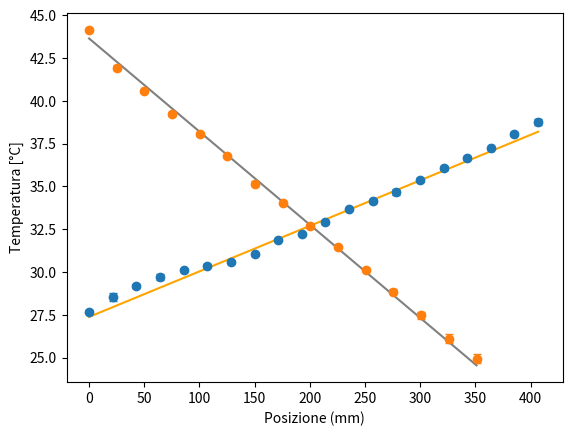
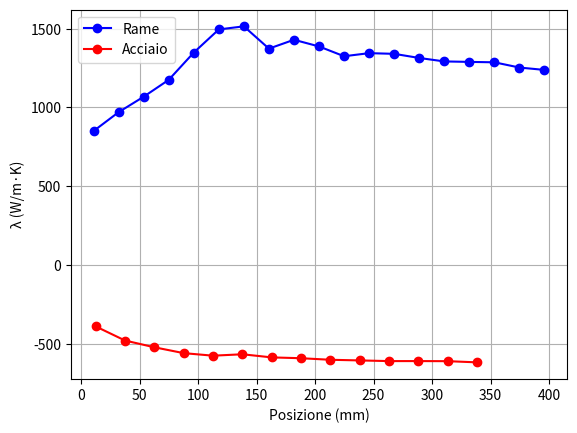

The script that saved these images, in order:
# import numpy as np
# from matplotlib import pyplot as plt
# from scipy.optimize import curve_fit

# centrTemps = np.array([27.69, 28.54, 29.18, 29.72, 30.15, 30.37, 30.59, 31.03, 31.90, 32.24, 32.90, 33.69, 34.14, 34.70, 35.39, 36.08, 36.66, 37.24, 38.07, 38.78])
# maxTemps =   np.array([27.79, 28.86, 29.29, 29.94, 30.15, 30.48, 30.59, 31.03, 31.90, 32.34, 33.01, 33.69, 34.25, 34.82, 35.50, 36.19, 36.77, 37.36, 38.19, 38.90])
# minTempsCU =   np.array([27.60, 28.44, 29.07, 29.61, 30.05, 30.30, 30.53, 30.92, 31.79, 32.24, 32.80, 33.57, 34.03, 34.48, 35.28, 35.96, 36.54, 37.24, 37.97, 38.54])

# deltaCentrTemps = np.empty(centrTemps.size)
# deltaErrorTemps = np.empty(centrTemps.size)

# lamdaAspettato = 400    #rame

# def calcoloDeltaandErrori():
#     for i in range(centrTemps.size):
#         if i != 0:
#             deltaCentrTemps[i] = centrTemps[i] - centrTemps[i-1]
#             deltaErrorTemps[i] = (maxTemps[i] - minTempsCU[i])/2 + (maxTemps[i-1] - minTempsCU[i-1])/2 
            
#     return deltaCentrTemps, deltaErrorTemps

# def stampaRisDelta(deltaCentrTemps, deltaErrorTemps):
#     for i in range(1, deltaCentrTemps.size):
#         print(f"ΔT{i} {np.round(deltaCentrTemps[i], 4)} ± {np.round(deltaErrorTemps[i], 4)}")

# centr, errori = calcoloDeltaandErrori()
# stampaRisDelta(centr, errori)

# def fit_model(x, m, q):
#     return m * x + q

# count = np.array([1., 2., 3., 4., 5., 6., 7., 8., 9., 10., 11., 12, 13., 14., 15., 16., 17., 18., 19., 20.])
# popt, pcov = curve_fit(fit_model, count, centr, sigma=errori)

# plt.errorbar(count, centr, errori, fmt='o')
# plt.plot(count, fit_model(count, *popt))
# plt.xlabel('N')
# plt.ylabel('ΔT')

# plt.show()
# x = np.linspace(0,5,10)
# y = lamdaAspettato + 0*x
# plt.plot(x, y, '-r', label='coefficente termico aspettato')
# plt.title('Paragone coeff. aspettato e reale')
# plt.xlabel('x', color='#1C2833')
# plt.ylabel('y', color='#1C2833')
# plt.legend(loc='upper left')
# plt.grid()
# plt.show()


import numpy as np
from matplotlib import pyplot as plt
from scipy.optimize import curve_fit

# Dati sperimentali
centrTempsCU = np.array([27.69, 28.54, 29.18, 29.72, 30.15, 30.37, 30.59, 31.03, 31.90, 32.24, 32.90, 33.69, 34.14, 34.70, 35.39, 36.08, 36.66, 37.24, 38.07, 38.78])
maxTempsCU   = np.array([27.79, 28.86, 29.29, 29.94, 30.15, 30.48, 30.59, 31.03, 31.90, 32.34, 33.01, 33.69, 34.25, 34.82, 35.50, 36.19, 36.77, 37.36, 38.19, 38.90])
minTempsCU   = np.array([27.60, 28.44, 29.07, 29.61, 30.05, 30.30, 30.53, 30.92, 31.79, 32.24, 32.80, 33.57, 34.03, 34.48, 35.28, 35.96, 36.54, 37.24, 37.97, 38.54])

centrTempsAC = np.array([44.12, 41.95, 40.59, 39.26, 38.07, 36.77, 35.16, 34.02, 32.68, 31.46, 30.15, 28.86, 27.47, 26.10, 24.95])
maxTempsAC   = np.array([44.24, 42.20, 40.60, 39.38, 38.18, 36.77, 35.27, 34.02, 32.79, 31.46, 30.26, 29.06, 27.90, 26.63, 25.37])
minTempsAC   = np.array([44.12, 41.86, 40.48, 39.14, 37.99, 36.66, 34.95, 33.91, 32.57, 31.35, 30.07, 28.76, 27.47, 26.10, 24.85])

#misure 
deltaXCU = 21.41
sigmaXCU = 0.09

deltaXAC = 25.07
sigmaXAC = 0.03

#potenza erogata dal generatore
W = 16.54

#area della sezione calcoata a partire dal diametro del tubo [corretto per 10 alla -6 perché calcolata a partire dal diamentro in mm]
S = 490.09 * 10**-6

#calcola le distanze tra i fori e l'errore
#restituisce matrice di due righe :
    #prima riga -> valori deltax
    #seconda riga -> valori dell'errore calcolato per ogni delta
def lunghezze(nfori, deltax, sigmax):
    lng = np.zeros((2, nfori))

    for i in range(1, nfori):
        lng[0][i] = lng[0][i-1] + deltax
        lng[1][i] = lng[1][i-1] + sigmax

    print(lng)
    return lng

#calcola il valore centrale di lamda, no errore
def calcoloLamda(X, T):
    lamda = np.empty(len(T)-1)
    for i in range(1, len(T)):
        dX = X[i] - X[0]
        dT = T[i] - T[0]
        lamda[i-1] = (W / S) * (dX*10**-3 )/ dT     #*10 alla -3 perchè la misura dei fori è stata fatta in mm
    return lamda



# Fit lineare
def fit_model(x, m, q):
    return m * x + q


lung1 = lunghezze(centrTempsCU.size, deltaXCU, sigmaXCU)
lung2 = lunghezze(centrTempsAC.size, deltaXAC, sigmaXAC)

# errori su T
tempErrorsCU = (maxTempsCU - minTempsCU) / 2
tempErrorsAC = (maxTempsAC - minTempsAC) / 2

# fit
popt, pcov = curve_fit(fit_model, lung1[0,:], centrTempsCU, sigma=tempErrorsCU, absolute_sigma=True)
lamdaCU_coefAng, q = popt
m_err, q_err = np.sqrt(np.diag(pcov))
plt.figure(1)
plt.errorbar(lung1[0,:], centrTempsCU, yerr=tempErrorsCU, xerr=lung1[1, :],fmt='o', capsize=3)
plt.plot(lung1[0,:], fit_model(lung1[0,:], *popt), color='orange')

popt, pcov = curve_fit(fit_model, lung2[0,:], centrTempsAC, sigma=tempErrorsAC, absolute_sigma=True)
lamdaAC_coefAng, q = popt
m_err, q_err = np.sqrt(np.diag(pcov))

plt.errorbar(lung2[0,:], centrTempsAC, yerr=tempErrorsAC, xerr=lung2[1, :],fmt='o', capsize=3)
plt.plot(lung2[0,:], fit_model(lung2[0,:], *popt), color='gray')

plt.xlabel("Posizione (mm)")
plt.ylabel("Temperatura [°C]")

#####

#ridimensionamento dei lamda dei coefficenti angolari
lamdaCU_coefAng = lamdaCU_coefAng*10**3
lamdaAC_coefAng = lamdaAC_coefAng*10**3

print(f"Lamda CU: {lamdaCU_coefAng} \nLamda AC: {lamdaAC_coefAng}")

lamdaCU = calcoloLamda(lung1[0, :], centrTempsCU)
lamdaAC = calcoloLamda(lung2[0, :], centrTempsAC)


XCU_mid = (lung1[0, :-1] + lung1[0, 1:]) / 2
XAC_mid = (lung2[0, :-1] + lung2[0, 1:]) / 2

plt.figure(2)

plt.plot(XCU_mid, lamdaCU, 'o-', color='blue', label='Rame')
plt.plot(XAC_mid, lamdaAC, 'o-', color='red', label='Acciaio')

plt.xlabel("Posizione (mm)")
plt.ylabel("λ (W/m·K)")
plt.grid()
plt.legend()
plt.show()